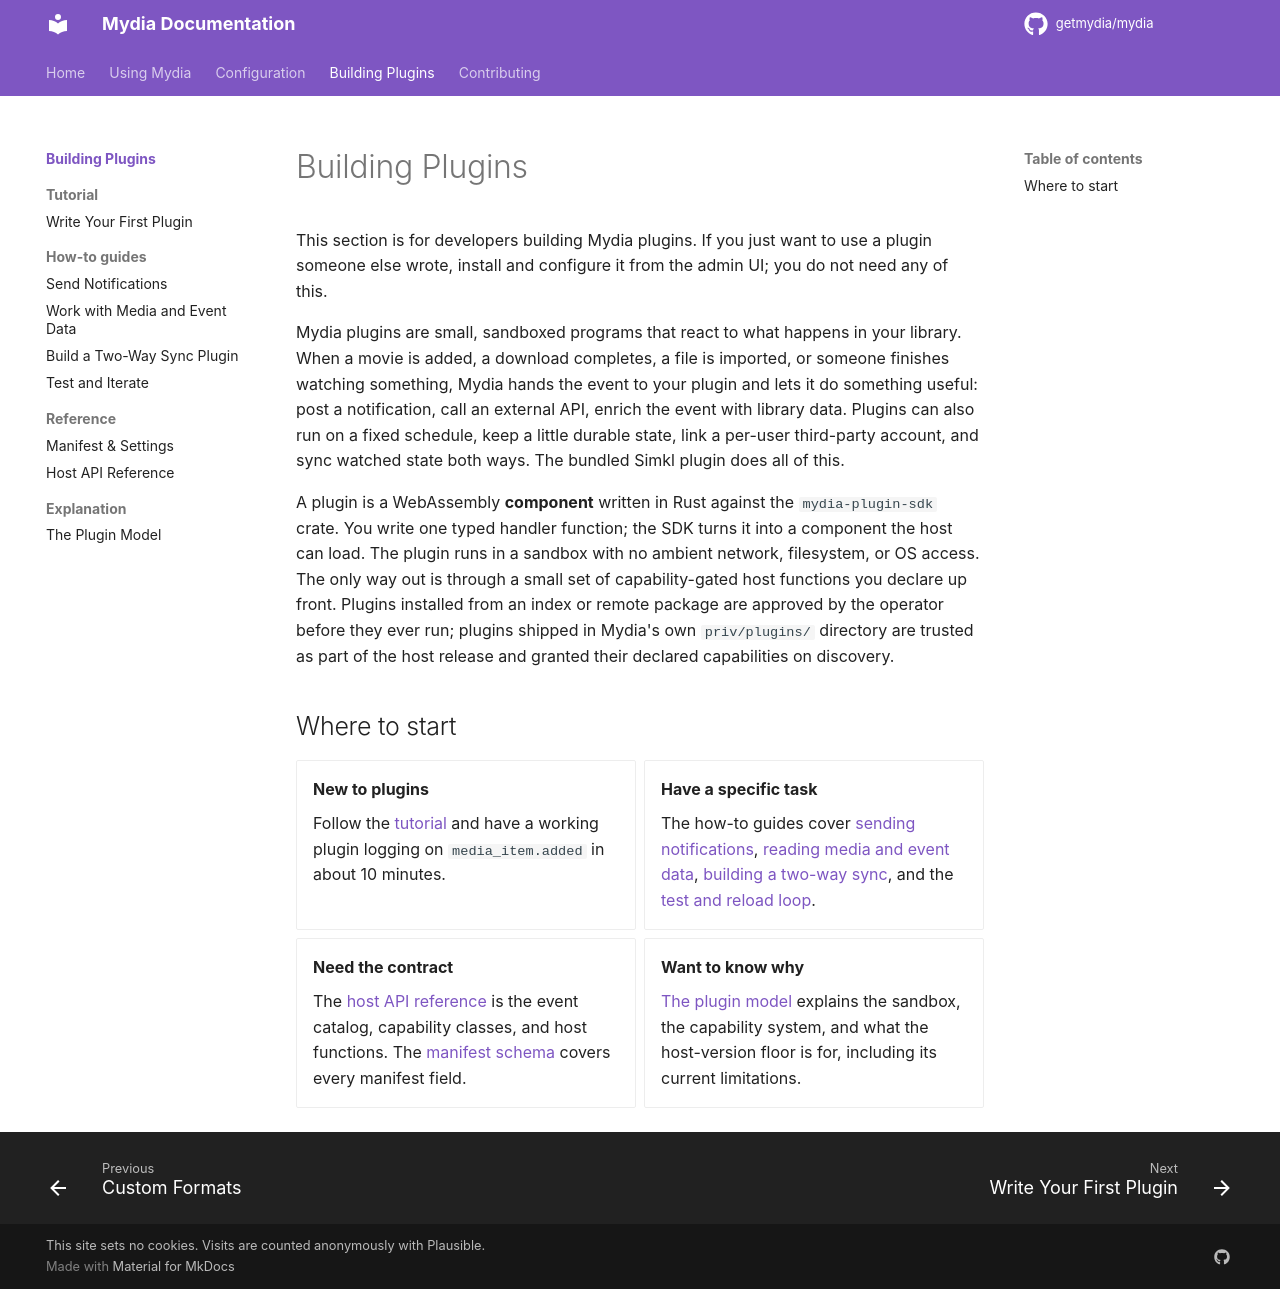

repository: getmydia/mydia · page: 0.15.0/plugins/index.html · generator: mkdocs

# Building Plugins

This section is for developers building Mydia plugins. If you just want to use a
plugin someone else wrote, [install and configure it](../using/how-to/plugins.md) as an
operator; you do not need any of this.

Mydia plugins are small, sandboxed programs that react to what happens in your
library. When a movie is added, a download completes, a file is imported, or
someone finishes watching something, Mydia hands the event to your plugin and
lets it do something useful: post a notification, call an external API, enrich
the event with library data. Plugins can also run on a fixed schedule, keep a
little durable state, link a per-user third-party account, and sync watched
state both ways. The bundled Simkl plugin does all of this.

A plugin is a WebAssembly **component** written in Rust against the
`mydia-plugin-sdk` crate. You write one typed handler function; the SDK turns it
into a component the host can load. The plugin runs in a sandbox with no ambient
network, filesystem, or OS access. The only way out is through a small set of
capability-gated host functions you declare up front. Operators approve what a
third-party plugin may do before it runs, while plugins bundled with Mydia get
their declared permissions on discovery; [the plugin model](explanation/plugin-model.md)
explains the trust rules.

## Where to start

<div class="grid cards" markdown>

-   **New to plugins**

    Follow the [tutorial](tutorial/write-your-first-plugin.md) and have a
    working plugin logging on `media_item.added` in about 10 minutes.

-   **Have a specific task**

    The how-to guides cover [sending notifications](how-to/notifications.md),
    [reading media and event data](how-to/media-data.md),
    [building a two-way sync](how-to/two-way-sync.md),
    [custom pages](how-to/pages.md), [home shelves](how-to/shelves.md), a
    [setup wizard](how-to/setup-wizard.md), and the
    [test and iterate loop](how-to/test-and-iterate.md). To distribute plugins
    yourself, see [publishing your own plugin source](how-to/publish-a-source.md).

-   **Need the contract**

    The [manifest](reference/manifest.md), [events](reference/events.md),
    [capabilities](reference/capabilities.md),
    [host functions](reference/host-functions.md),
    [guest exports](reference/guest-exports.md), [limits](reference/limits.md)
    and [plugin source format](reference/plugin-source-format.md) pages cover
    the runtime contract.

-   **Want to know why**

    [The plugin model](explanation/plugin-model.md) explains the sandbox, the
    capability system, and what the host-version floor is for, including its
    current limitations.

</div>
